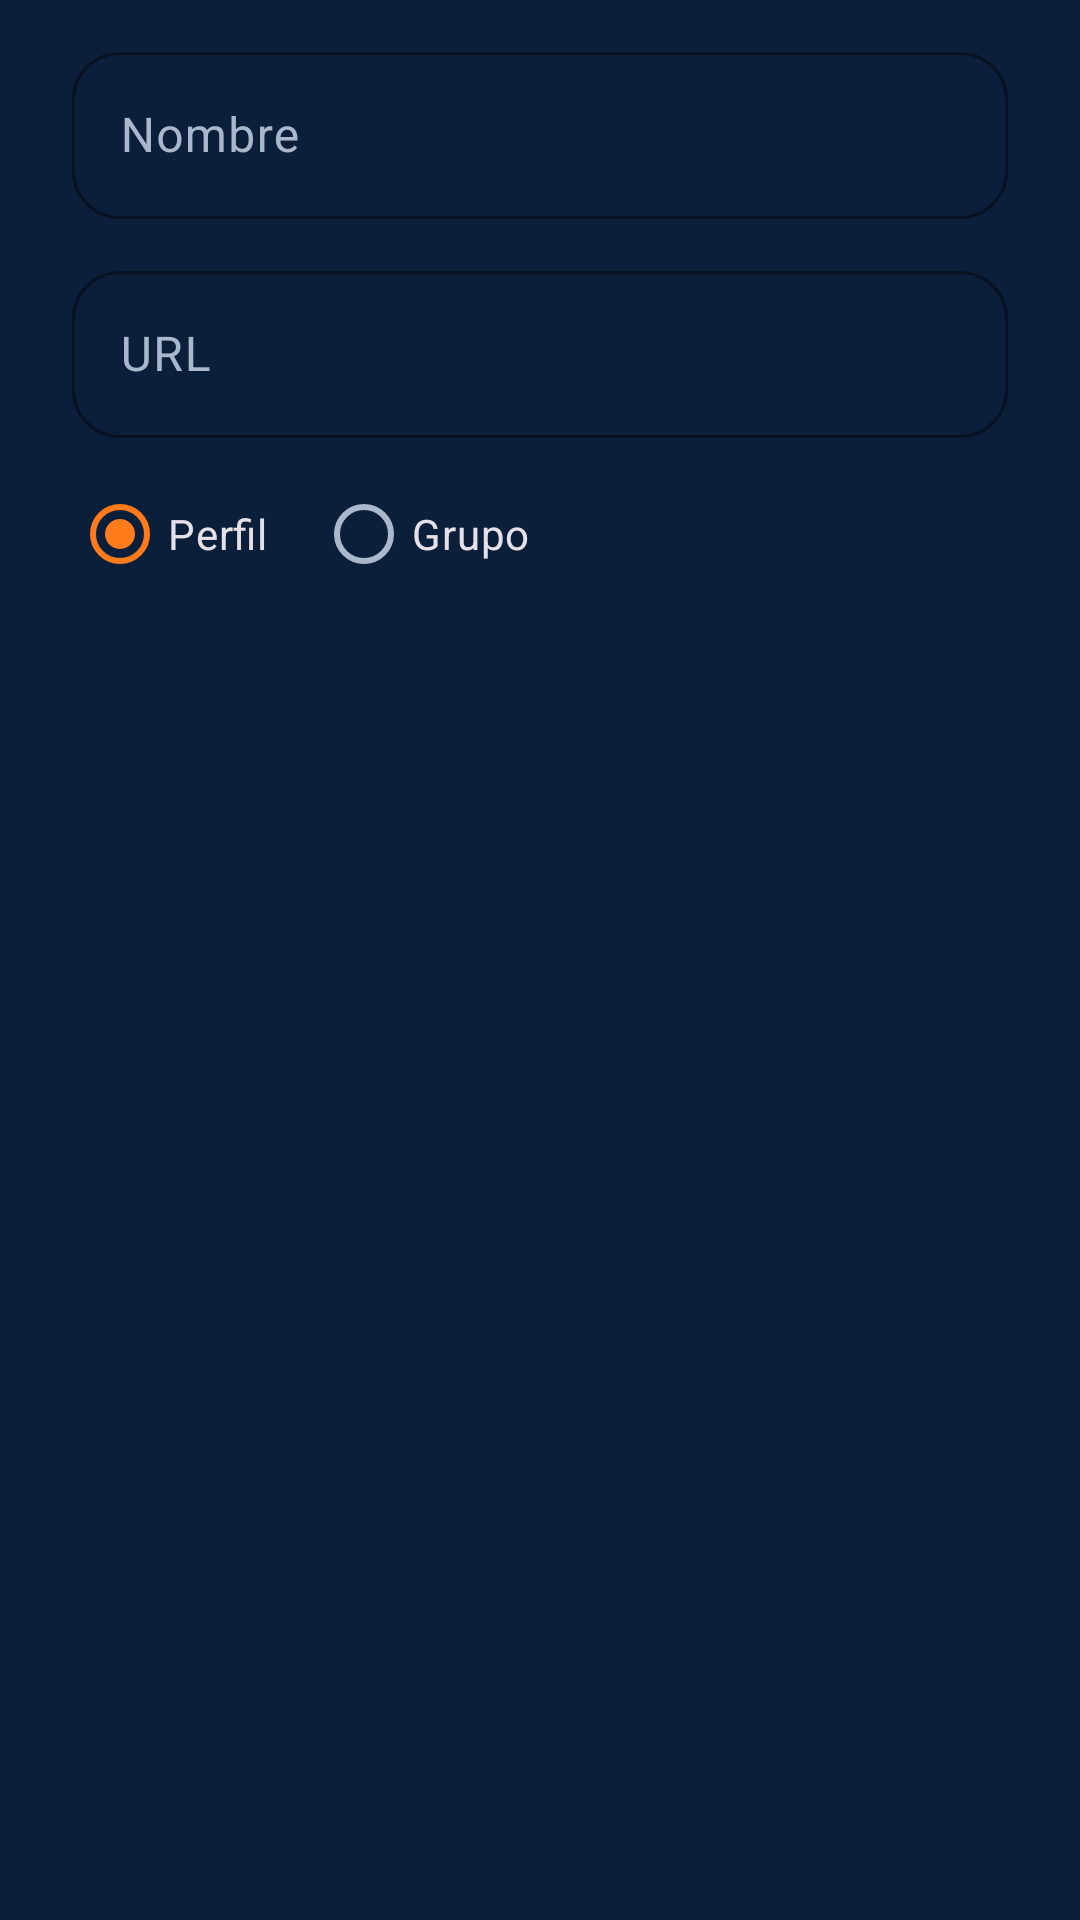

The Android layout XML behind this screen, and the referenced resources:
<!-- AndroidManifest.xml: application theme Theme.Pulso -->
<!-- res/layout/dialogo_destino.xml -->
<?xml version="1.0" encoding="utf-8"?>
<LinearLayout xmlns:android="http://schemas.android.com/apk/res/android"
    android:layout_width="match_parent"
    android:layout_height="wrap_content"
    android:orientation="vertical"
    android:paddingStart="24dp"
    android:paddingEnd="24dp">

    <com.google.android.material.textfield.TextInputLayout
        style="@style/Campo"
        android:layout_width="match_parent"
        android:layout_height="wrap_content"
        android:hint="Nombre">

        <com.google.android.material.textfield.TextInputEditText
            android:id="@+id/nombre"
            android:layout_width="match_parent"
            android:layout_height="wrap_content"
            android:inputType="textCapSentences" />
    </com.google.android.material.textfield.TextInputLayout>

    <com.google.android.material.textfield.TextInputLayout
        style="@style/Campo"
        android:layout_width="match_parent"
        android:layout_height="wrap_content"
        android:hint="URL">

        <com.google.android.material.textfield.TextInputEditText
            android:id="@+id/url"
            android:layout_width="match_parent"
            android:layout_height="wrap_content"
            android:inputType="textUri" />
    </com.google.android.material.textfield.TextInputLayout>

    <RadioGroup
        android:id="@+id/tipo"
        android:layout_width="match_parent"
        android:layout_height="wrap_content"
        android:layout_marginTop="8dp"
        android:orientation="horizontal">

        <RadioButton
            android:id="@+id/tipoPerfil"
            android:layout_width="wrap_content"
            android:layout_height="wrap_content"
            android:checked="true"
            android:text="Perfil" />

        <RadioButton
            android:id="@+id/tipoGrupo"
            android:layout_width="wrap_content"
            android:layout_height="wrap_content"
            android:layout_marginStart="16dp"
            android:text="Grupo" />
    </RadioGroup>
</LinearLayout>
<!-- resources referenced by this layout -->
<resources>
  <style name="Campo" parent="Widget.Material3.TextInputLayout.OutlinedBox">
          <item name="boxCornerRadiusTopStart">16dp</item>
          <item name="boxCornerRadiusTopEnd">16dp</item>
          <item name="boxCornerRadiusBottomStart">16dp</item>
          <item name="boxCornerRadiusBottomEnd">16dp</item>
          <item name="boxStrokeColor">@color/naranja</item>
          <item name="hintTextColor">@color/naranja</item>
          <item name="android:layout_marginTop">12dp</item>
      </style>
  <style name="Theme.Pulso" parent="Theme.Material3.Dark.NoActionBar">
          <item name="colorPrimary">@color/naranja</item>
          <item name="colorOnPrimary">@color/azul</item>
          <item name="colorPrimaryContainer">@color/naranja</item>
          <item name="colorOnPrimaryContainer">@color/azul</item>
          <item name="colorSecondary">@color/naranja</item>
          <item name="colorOnSecondary">@color/azul</item>
          <item name="colorSecondaryContainer">@color/azul_borde</item>
          <item name="colorOnSecondaryContainer">@color/claro</item>
          <item name="android:colorBackground">@color/azul</item>
          <item name="colorOnBackground">@color/claro</item>
          <item name="colorSurface">@color/azul</item>
          <item name="colorOnSurface">@color/claro</item>
          <item name="colorOnSurfaceVariant">@color/claro_tenue</item>
          <item name="colorSurfaceContainer">@color/azul_tarjeta</item>
          <item name="colorSurfaceContainerLow">@color/azul_tarjeta</item>
          <item name="colorSurfaceContainerHigh">@color/azul_tarjeta</item>
          <item name="colorSurfaceContainerHighest">@color/azul_tarjeta</item>
          <item name="colorOutline">@color/azul_borde</item>
          <item name="android:textColorPrimary">@color/claro</item>
          <item name="android:textColorSecondary">@color/claro_tenue</item>
          <item name="android:statusBarColor">@color/azul</item>
          <item name="android:navigationBarColor">@color/azul</item>
          <item name="shapeAppearanceCornerSmall">@style/Forma.Pulso</item>
          <item name="shapeAppearanceCornerMedium">@style/Forma.Pulso</item>
          <item name="shapeAppearanceCornerLarge">@style/Forma.Pulso</item>
          <item name="shapeAppearanceSmallComponent">@style/Forma.Pulso</item>
          <item name="shapeAppearanceMediumComponent">@style/Forma.Pulso</item>
          <item name="shapeAppearanceLargeComponent">@style/Forma.Pulso</item>
      </style>
  <color name="naranja">#FF7A1A</color>
  <color name="azul">#0B1F3A</color>
  <color name="azul_borde">#24477A</color>
  <color name="claro">#F4F7FB</color>
  <color name="claro_tenue">#A9B8CC</color>
  <color name="azul_tarjeta">#14305A</color>
  <style name="Forma.Pulso" parent="">
          <item name="cornerFamily">rounded</item>
          <item name="cornerSize">16dp</item>
      </style>
</resources>
